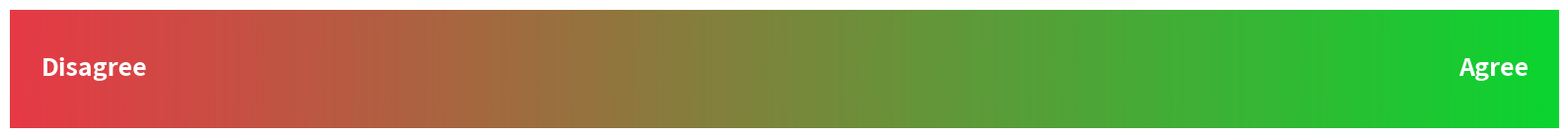

This chart was generated by the following Python code:
import matplotlib.pyplot as plt
import numpy as np
from matplotlib.colors import LinearSegmentedColormap

# 1. Set up the dimensions (Width, Height) to make it wide and thin
fig, ax = plt.subplots(figsize=(16, 1.5))

# 2. Define the gradient colors: Disagree (Red) to Agree (Green)
# Using hex codes for vibrant, clean colors
colors = ["#e63946", "#0bd430"] 
cmap = LinearSegmentedColormap.from_list("agree_disagree", colors)

# 3. Create the data for the gradient
# A 1D array of 1028 points, stacked so it forms a 2D rectangle
gradient = np.linspace(0, 1, 1028)
gradient = np.vstack((gradient, gradient))

# 4. Plot the gradient
# We use pcolormesh instead of imshow so it saves as true vector geometry, not a rasterized image inside an SVG
ax.pcolormesh(gradient, cmap=cmap, shading='gouraud')

# 5. Remove axes, borders, and ticks for a clean rectangle
ax.set_axis_off()

# 6. Add the text labels inside the rectangle
# 'transform=ax.transAxes' ensures the coordinates (0 to 1) are relative to the rectangle's size
ax.text(0.02, 0.5, 'Disagree', color='white', fontsize=18, fontweight='bold',
        va='center', ha='left', transform=ax.transAxes)

ax.text(0.98, 0.5, 'Agree', color='white', fontsize=18, fontweight='bold',
        va='center', ha='right', transform=ax.transAxes)

# 7. Save as a vector graphic (SVG) and display it
plt.tight_layout()
plt.savefig("agree_disagree_spectrum.svg", format="svg", bbox_inches='tight', pad_inches=0)
plt.show()
